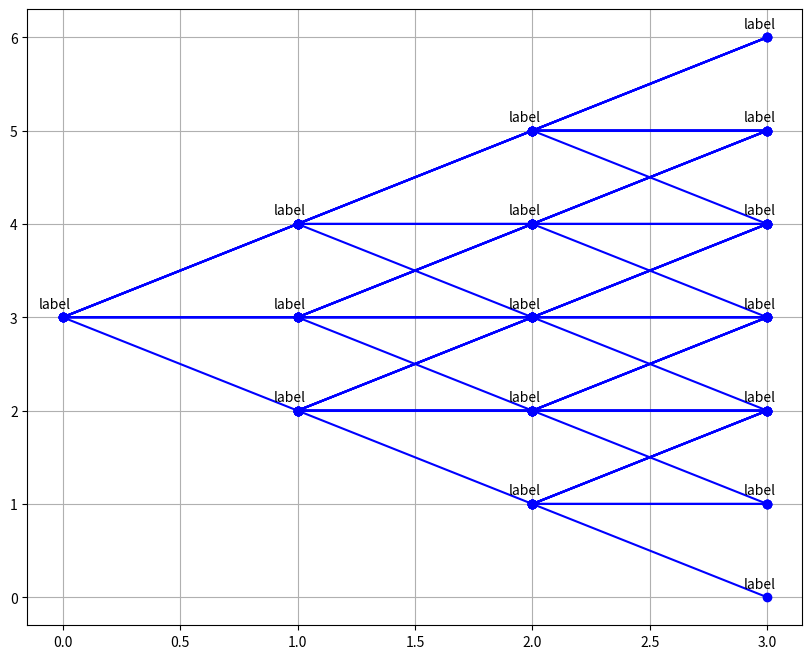

Reproduce this figure in Python.
'''
Created on 24 apr 2020

@author: giovanni della lunga
'''
from matplotlib import pyplot    as plt    
import numpy                     as np
#
#------------------------------------------------------------------------------------- 
#
def binomial_model_european(N, S0, sigma, r, K, Maturity, opt_type = 'put'):
    """
    N      = number of binomial levels
    S0     = initial stock price
    sigma  = factor change of upstate
    r      = risk free interest rate per annum
    K      = strike price
    """
    if S0 < 0 or N < 0 or sigma < 0 or K < 0 or Maturity < 0 or opt_type not in ['call','put']: 
        raise ValueError('Negative value in input!')
    if type(N) not in [int]:
        raise TypeError('The number of levels must be an non-negative integer number!')

    try:
        delta_t     = Maturity/float(N)
        discount    = np.exp(-r*delta_t)
        #
        # u and d values are chosen according to the CRR model
        #
        u = np.exp(sigma*np.sqrt(delta_t))
        d = 1 / u
        p = (np.exp(r*delta_t)- d) / (u - d)
        q = 1 - p
        #
        # make stock price tree
        # 
        stock = np.zeros([N + 1, N + 1])
        for i in range(N + 1):
            for j in range(i + 1):
                stock[j, i] = S0 * (u ** (i - j)) * (d ** j)
        #
        # Initialize option matrix 
        #
        option = np.zeros([N + 1, N + 1])
        # 
        # Generate option prices recursively
        #
        #
        # We start from the maturity (the binomial tree is a backward 
        # in time algorithm remember?). At maturity we know the value 
        # of the option in all states, it is simply the payoff. In this
        # case the payoff is that of a put option.
        #
        if opt_type == 'put':
            option[:, N] = np.maximum(np.zeros(N + 1), (K - stock[:, N]))
        else:
            option[:, N] = np.maximum(np.zeros(N + 1), (stock[:, N]) - K)
            
        for i in range(N - 1, -1, -1):
            for j in range(0, i + 1):
                option[j, i] = (
                    discount * (p * option[j, i + 1] + q * option[j + 1, i + 1])
                )
        return [stock, option]
    except:
        return []
#
#------------------------------------------------------------------------------------- 
#
def random_tree(b, labels = [], nlevel = 2):
    if b < 10:
        plt.figure(figsize=[10, 10])
        # 
        # calculating tree points coordinates
        #
        x       = (b**nlevel)*[nlevel]
        y       = list(range(b**nlevel))
        y_last  = y
        for i in range(nlevel-1,-1,-1):
            k     = b**i
            slide = []
            for j in range(k):
                new_point = np.average(y_last[j*b:j*b+b])
                x.append(i)
                y.append(new_point)
                slide.append(new_point)
            y_last = slide
        x = x[::-1]
        y = y[::-1]  
        #
        # setting labels
        #
        if labels:
            for k in range(len(x)):
                plt.text(x[k]-0.1,y[k]+0.1,labels[k])    
        #
        # building graph
        #
        imax  = 0
        x_old = [x[0]]
        y_old = [y[0]]
        for i in range(1, nlevel+1):
            imax = imax + b**i 
            imin = imax - b**i + 1
            x_new = x[imin:imax+1]
            y_new = y[imin:imax+1]
            for k in range(len(x_old)):
                x_plt = []
                y_plt = []
                for j in range(k*b,k*b+b):
                    x_plt.append(x_old[k])
                    x_plt.append(x_new[j])
                    y_plt.append(y_old[k])
                    y_plt.append(y_new[j])
                    plt.plot(np.array(x_plt), np.array(y_plt), 'bo-', color='blue')
                        
            x_old = x_new
            y_old = y_new

        plt.grid(True)
        plt.show()
#
#------------------------------------------------------------------------------------- 
#
def binomial_model_american(N, S0, sigma, r, K, Maturity, opt_type = 'put'):
    """
    N      = number of binomial iterations
    S0     = initial stock price
    sigma  = factor change of upstate
    r      = risk free interest rate per annum
    K      = strike price
    """
    delta_t     = Maturity/float(N)
    discount    = np.exp(-r*delta_t)
    u           = np.exp(sigma*np.sqrt(delta_t))
    d           = 1 / u
    p           = (np.exp(r*delta_t)- d) / (u - d)
    q           = 1 - p

    # make stock price tree
    stock = np.zeros([N + 1, N + 1])
    for i in range(N + 1):
        for j in range(i + 1):
            stock[j, i] = S0 * (u ** (i - j)) * (d ** j)

    # Generate option prices recursively
    option = np.zeros([N + 1, N + 1])
    if opt_type  == 'put':
        option[:, N] = np.maximum(np.zeros(N + 1), (K - stock[:, N]))
    else:
        option[:, N] = np.maximum(np.zeros(N + 1), (stock[:, N]) - K)
        
    for i in range(N - 1, -1, -1):
        for j in range(0, i + 1):
            option[j, i] = (
                discount * (p * option[j, i + 1] + q * option[j + 1, i + 1])
            )
            #
            # dealing with early exercise
            #
            if opt_type == 'put':
                exercise     = np.maximum(0, K - stock[j, i])  
            else:
                exercise     = np.maximum(0, stock[j, i] - K)
                
            option[j, i] = np.maximum(exercise, option[j, i])

    return [stock, option]
#
#------------------------------------------------------------------------------------- 
#
def binomial_tree(n, labels = []):

    plt.figure(figsize=[10, 10])

    for i in range(n):
        x = [1, 0, 1]
        for j in range(i):
            x.append(0)
            x.append(1)
        x = np.array(x) + i
        y = np.arange(-(i+1), i+2)[::-1]
        plt.plot(x, y, 'bo-')
    #
    # find point indexing
    #
    #for k in range(len(x)):
    #    plt.text(x[k]-0.1,y[k]+0.1,labels[k])    
    #
    # put labels
    # 
    if labels:
        k = 0
        for xx in range(0, n+1):
            for yy in range(xx,-xx-1, -2):
                plt.text(xx - 0.1,yy + 0.2,labels[k])  
                k = k+1

    plt.xticks(range(n+1))
    plt.grid(True)
    plt.show() 
#
#------------------------------------------------------------------------------------- 
#
def trinomial_tree(n, labels = []):
    t_par = {'branching' : 3, 'levels' : n, 'type' : 'recombining', 'labels' : labels}
    general_tree(t_par)    
#
#------------------------------------------------------------------------------------- 
#
def mesh(n, b):
    fig = plt.figure(figsize=[15, 10])
    #
    # Tree properties
    #
    # n number of levels
    # b branching parameter
    # 
    # calculating tree points coordinates
    #
    x       = [0]
    y       = [float((b-1))/2.0]
    for i in range(1,n+1):
        for j in range(b):
            x.append(i)
            y.append(j)
    #
    # building trajectories
    #
    fig.add_subplot(121)
    
    x_old = b*[x[0]]
    y_old = b*[y[0]]
    for i in range(1, n + 1):
        imax = b*i 
        imin = imax - b + 1
        x_new = x[imin:imax+1]
        y_new = y[imin:imax+1]
        for j in range(len(x_new)):
            x_plt = []
            y_plt = []
            x_plt.append(x_old[j])
            x_plt.append(x_new[j])
            y_plt.append(y_old[j])
            y_plt.append(y_new[j])
            plt.plot(x_plt, y_plt, 'bo-')
 
        x_old = x_new
        y_old = y_new
    
    plt.title('Fig. A - Building Trajectories',     fontsize=12)
    plt.xlabel('Time Step (index i)',        fontsize=12)
    plt.ylabel('Simulation Path (index j)',  fontsize=12)
    #
    # building interactions
    #
    fig.add_subplot(122)
    
    x_old = [x[0]]
    y_old = [y[0]]
    for i in range(1, n+1):
        imax = b*i 
        imin = imax - b + 1
        x_new = x[imin:imax+1]
        y_new = y[imin:imax+1]
        x_plt = []
        y_plt = []
        for k in range(len(x_old)):
            for j in range(len(x_new)):
                x_plt.append(x_old[k])
                x_plt.append(x_new[j])
                y_plt.append(y_old[k])
                y_plt.append(y_new[j])
        
        x_old = x_new
        y_old = y_new
        plt.plot(x_plt, y_plt, 'bo-')
    
    plt.title('Fig. B - Building Interactions',     fontsize=12)
    plt.xlabel('Time Step (index i)',        fontsize=12)
    plt.ylabel('Simulation Path (index j)',  fontsize=12)
    
    plt.grid(True)
    plt.show()
#
#------------------------------------------------------------------------------------- 
#
def npoints_per_level(t_type, branching, level):
    if t_type == 'recombining':
        return branching*level-level+1
    else:
        return branching**level
#
#------------------------------------------------------------------------------------- 
#
def general_tree(t_par):
    
    b         = t_par['branching']
    nlevel    = t_par['levels']
    tree_type = t_par['type']
    labels    = t_par['labels']
    step      = 1
    if tree_type != 'recombining': step = b
    
    if b < 10:
        plt.figure(figsize=[10, 8])
        # 
        # calculating tree points coordinates
        #
        if tree_type == 'recombining':
            x       = (b*nlevel-nlevel +1)*[nlevel]
            y       = list(range(b*nlevel - nlevel+1))
            delta   = (y[b-1]-y[0])/2.0
            for i in range(nlevel-1,-1,-1):
                k     = b*i - i + 1 
                for j in range(k):
                    x.append(i)
                    y.append(j + (nlevel-i)*delta)

            x = x[::-1]
            y = y[::-1]  
        else:    
            x       = (b**nlevel)*[nlevel]
            y       = list(range(b**nlevel))
            y_last  = y
            for i in range(nlevel-1,-1,-1):
                k     = b**i
                slide = []
                for j in range(k):
                    new_point = np.average(y_last[j*b:j*b+b])
                    x.append(i)
                    y.append(new_point)
                    slide.append(new_point)
                y_last = slide
            x = x[::-1]
            y = y[::-1]  
        
        #
        # setting labels
        #
        if labels:
            for k in range(len(x)):
                plt.text(x[k]-0.1,y[k]+0.1,labels[k])    
        #
        # plot graph
        #
        imax  = 0
        x_old = [x[0]]
        y_old = [y[0]]
        for i in range(1, nlevel+1):
            npoints = npoints_per_level(tree_type, b, i)
            imax = imax + npoints 
            imin = imax - npoints + 1
            x_new = x[imin:imax+1]
            y_new = y[imin:imax+1]
            for k in range(len(x_old)):
                x_plt = []
                y_plt = []
                for j in range(k*step,k*step+b):
                    x_plt.append(x_old[k])
                    x_plt.append(x_new[j])
                    y_plt.append(y_old[k])
                    y_plt.append(y_new[j])
                    plt.plot(np.array(x_plt), np.array(y_plt), 'bo-', color='blue')
                            
            x_old = x_new
            y_old = y_new

        plt.grid(True)
        plt.show()
#
#------------------------------------------------------------------------------------- 
#
if __name__ == "__main__":
    # test #
    labels = 200*['label']
    t_par = {'branching' : 2, 'levels' : 8, 'type' : 'recombining', 'labels' : labels}
    #general_tree(t_par)    
    #binomial_tree(3, [])   
    trinomial_tree(3, labels)
    #mesh(3,3)